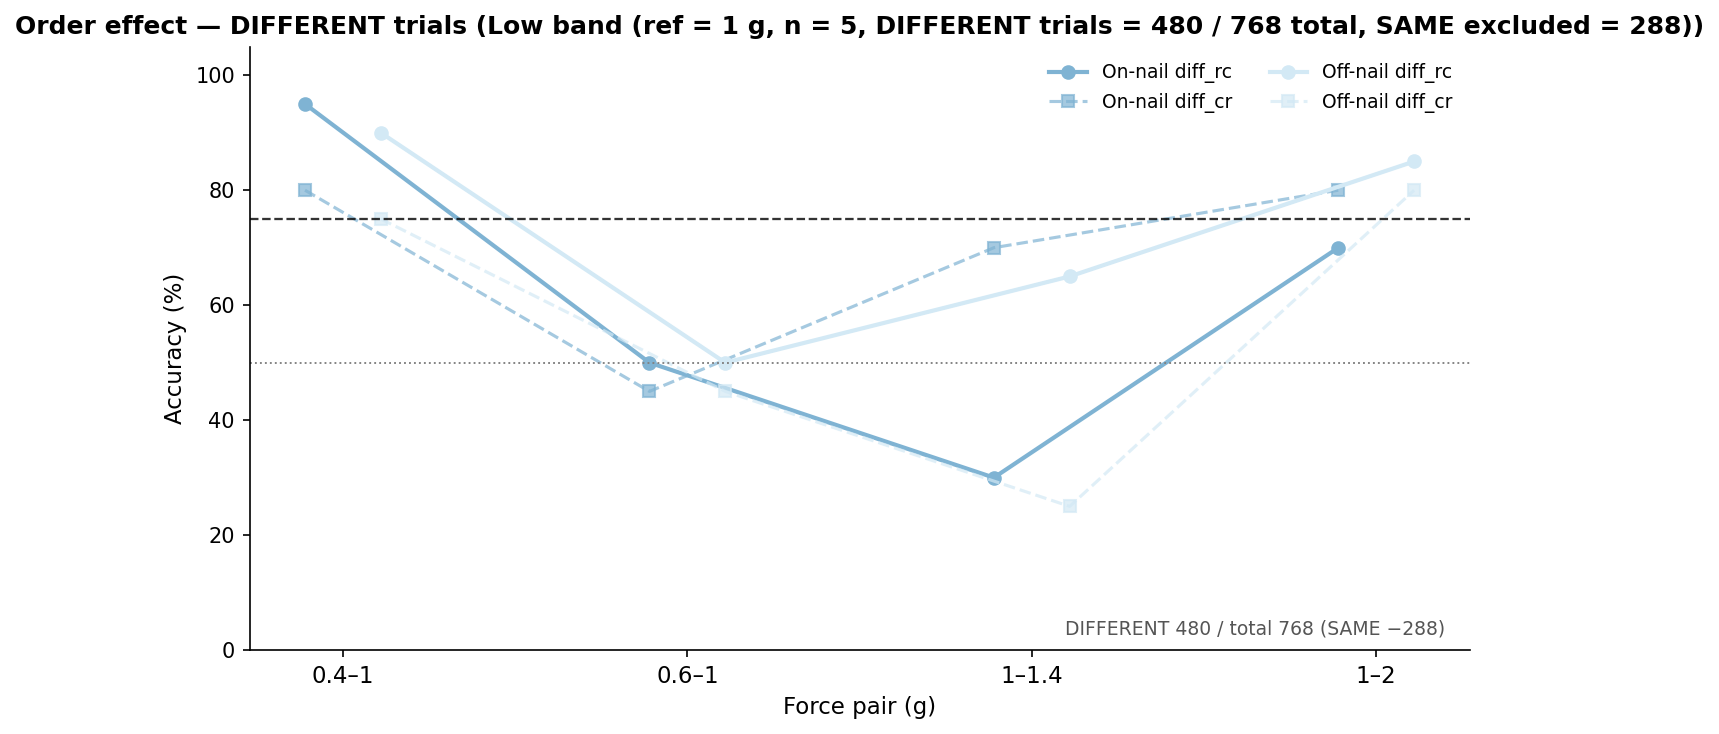

The table this chart was drawn from, first rows:
pair_label, region_group, acc_diff_rc, acc_diff_cr
0.4–1, On-nail, 95.0, 80.0
0.4–1, Off-nail, 90.0, 75.0
0.6–1, On-nail, 50.0, 45.0
0.6–1, Off-nail, 50.0, 45.0
1–1.4, On-nail, 30.0, 70.0
1–1.4, Off-nail, 65.0, 25.0
1–2, On-nail, 70.0, 80.0
1–2, Off-nail, 85.0, 80.0
